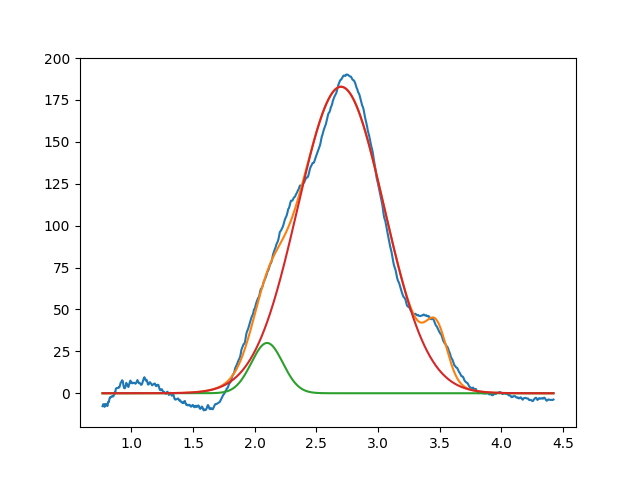

The table this chart was drawn from, first rows:
2.099999999999999645e+00, 2.999999999999999645e+01, 2.999999999999999334e-01, 9.999999999999936717e-01
2.699366967874945900e+00, 1.828842960951236591e+02, 8.253262733370742010e-01, 9.999999999950280882e-01
3.474718636244229497e+00, 2.787008486067478330e+01, 1.999999999999999833e-01, 9.999999999868676159e-01
